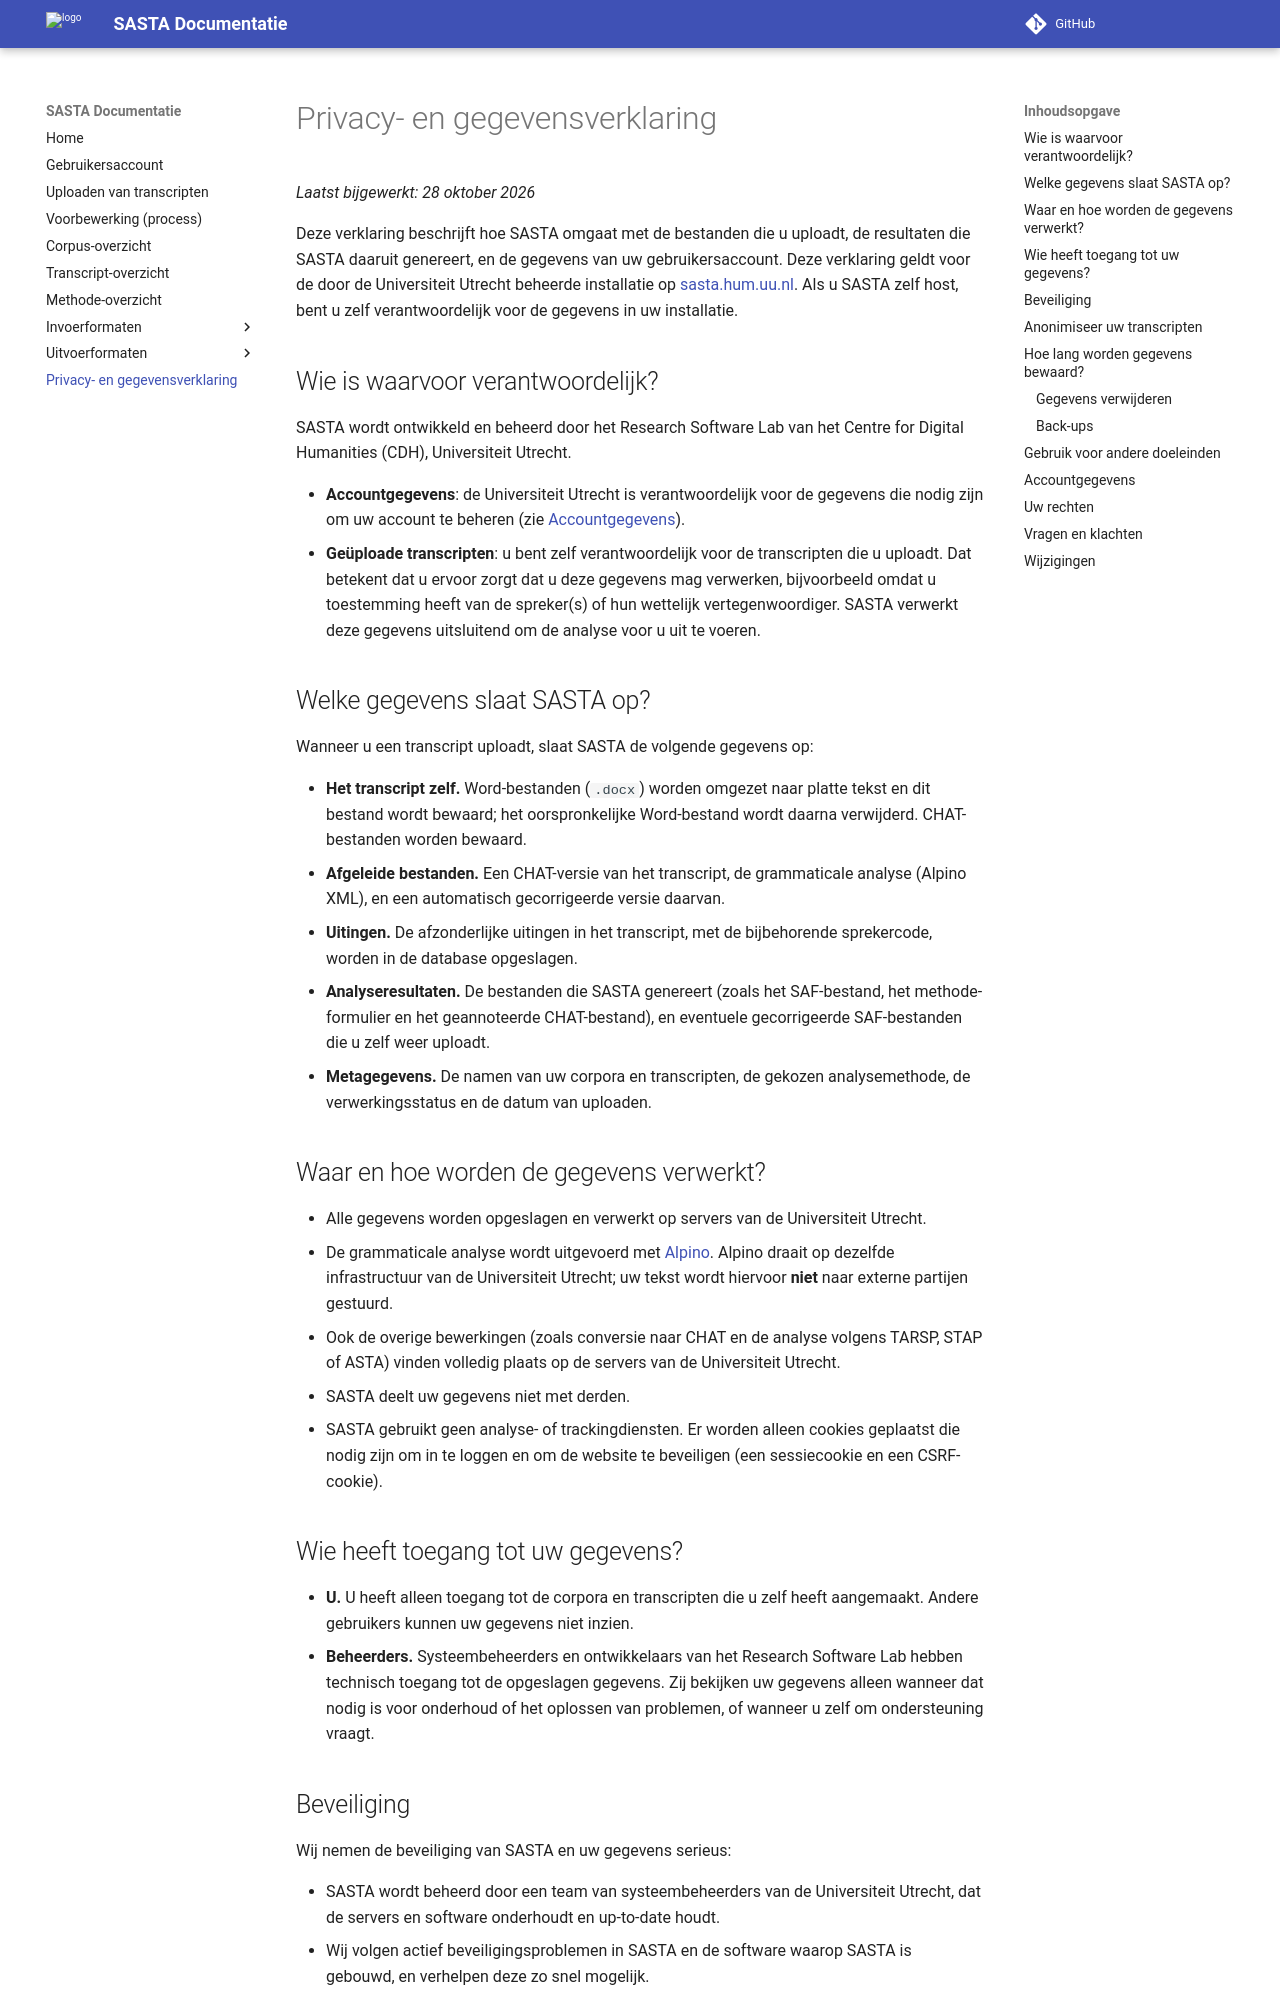

repository: CentreForDigitalHumanities/sasta · page: privacy/index.html · generator: mkdocs

# Privacy- en gegevensverklaring

*Laatst bijgewerkt: 28 oktober 2026*

Deze verklaring beschrijft hoe SASTA omgaat met de bestanden die u uploadt, de resultaten die SASTA daaruit genereert, en de gegevens van uw gebruikersaccount. Deze verklaring geldt voor de door de Universiteit Utrecht beheerde installatie op [sasta.hum.uu.nl](https://sasta.hum.uu.nl/). Als u SASTA zelf host, bent u zelf verantwoordelijk voor de gegevens in uw installatie.

## Wie is waarvoor verantwoordelijk?

SASTA wordt ontwikkeld en beheerd door het Research Software Lab van het Centre for Digital Humanities (CDH), Universiteit Utrecht.

- **Accountgegevens**: de Universiteit Utrecht is verantwoordelijk voor de gegevens die nodig zijn om uw account te beheren (zie [Accountgegevens](#accountgegevens)).
- **Geüploade transcripten**: u bent zelf verantwoordelijk voor de transcripten die u uploadt. Dat betekent dat u ervoor zorgt dat u deze gegevens mag verwerken, bijvoorbeeld omdat u toestemming heeft van de spreker(s) of hun wettelijk vertegenwoordiger. SASTA verwerkt deze gegevens uitsluitend om de analyse voor u uit te voeren.

## Welke gegevens slaat SASTA op?

Wanneer u een transcript uploadt, slaat SASTA de volgende gegevens op:

- **Het transcript zelf.** Word-bestanden (`.docx`) worden omgezet naar platte tekst en dit bestand wordt bewaard; het oorspronkelijke Word-bestand wordt daarna verwijderd. CHAT-bestanden worden bewaard.
- **Afgeleide bestanden.** Een CHAT-versie van het transcript, de grammaticale analyse (Alpino XML), en een automatisch gecorrigeerde versie daarvan.
- **Uitingen.** De afzonderlijke uitingen in het transcript, met de bijbehorende sprekercode, worden in de database opgeslagen.
- **Analyseresultaten.** De bestanden die SASTA genereert (zoals het SAF-bestand, het methode-formulier en het geannoteerde CHAT-bestand), en eventuele gecorrigeerde SAF-bestanden die u zelf weer uploadt.
- **Metagegevens.** De namen van uw corpora en transcripten, de gekozen analysemethode, de verwerkingsstatus en de datum van uploaden.

## Waar en hoe worden de gegevens verwerkt?

- Alle gegevens worden opgeslagen en verwerkt op servers van de Universiteit Utrecht.
- De grammaticale analyse wordt uitgevoerd met [Alpino](https://www.ineo.tools/resources/alpino). Alpino draait op dezelfde infrastructuur van de Universiteit Utrecht; uw tekst wordt hiervoor **niet** naar externe partijen gestuurd.
- Ook de overige bewerkingen (zoals conversie naar CHAT en de analyse volgens TARSP, STAP of ASTA) vinden volledig plaats op de servers van de Universiteit Utrecht.
- SASTA deelt uw gegevens niet met derden.
- SASTA gebruikt geen analyse- of trackingdiensten. Er worden alleen cookies geplaatst die nodig zijn om in te loggen en om de website te beveiligen (een sessiecookie en een CSRF-cookie).

## Wie heeft toegang tot uw gegevens?

- **U.** U heeft alleen toegang tot de corpora en transcripten die u zelf heeft aangemaakt. Andere gebruikers kunnen uw gegevens niet inzien.
- **Beheerders.** Systeembeheerders en ontwikkelaars van het Research Software Lab hebben technisch toegang tot de opgeslagen gegevens. Zij bekijken uw gegevens alleen wanneer dat nodig is voor onderhoud of het oplossen van problemen, of wanneer u zelf om ondersteuning vraagt.
